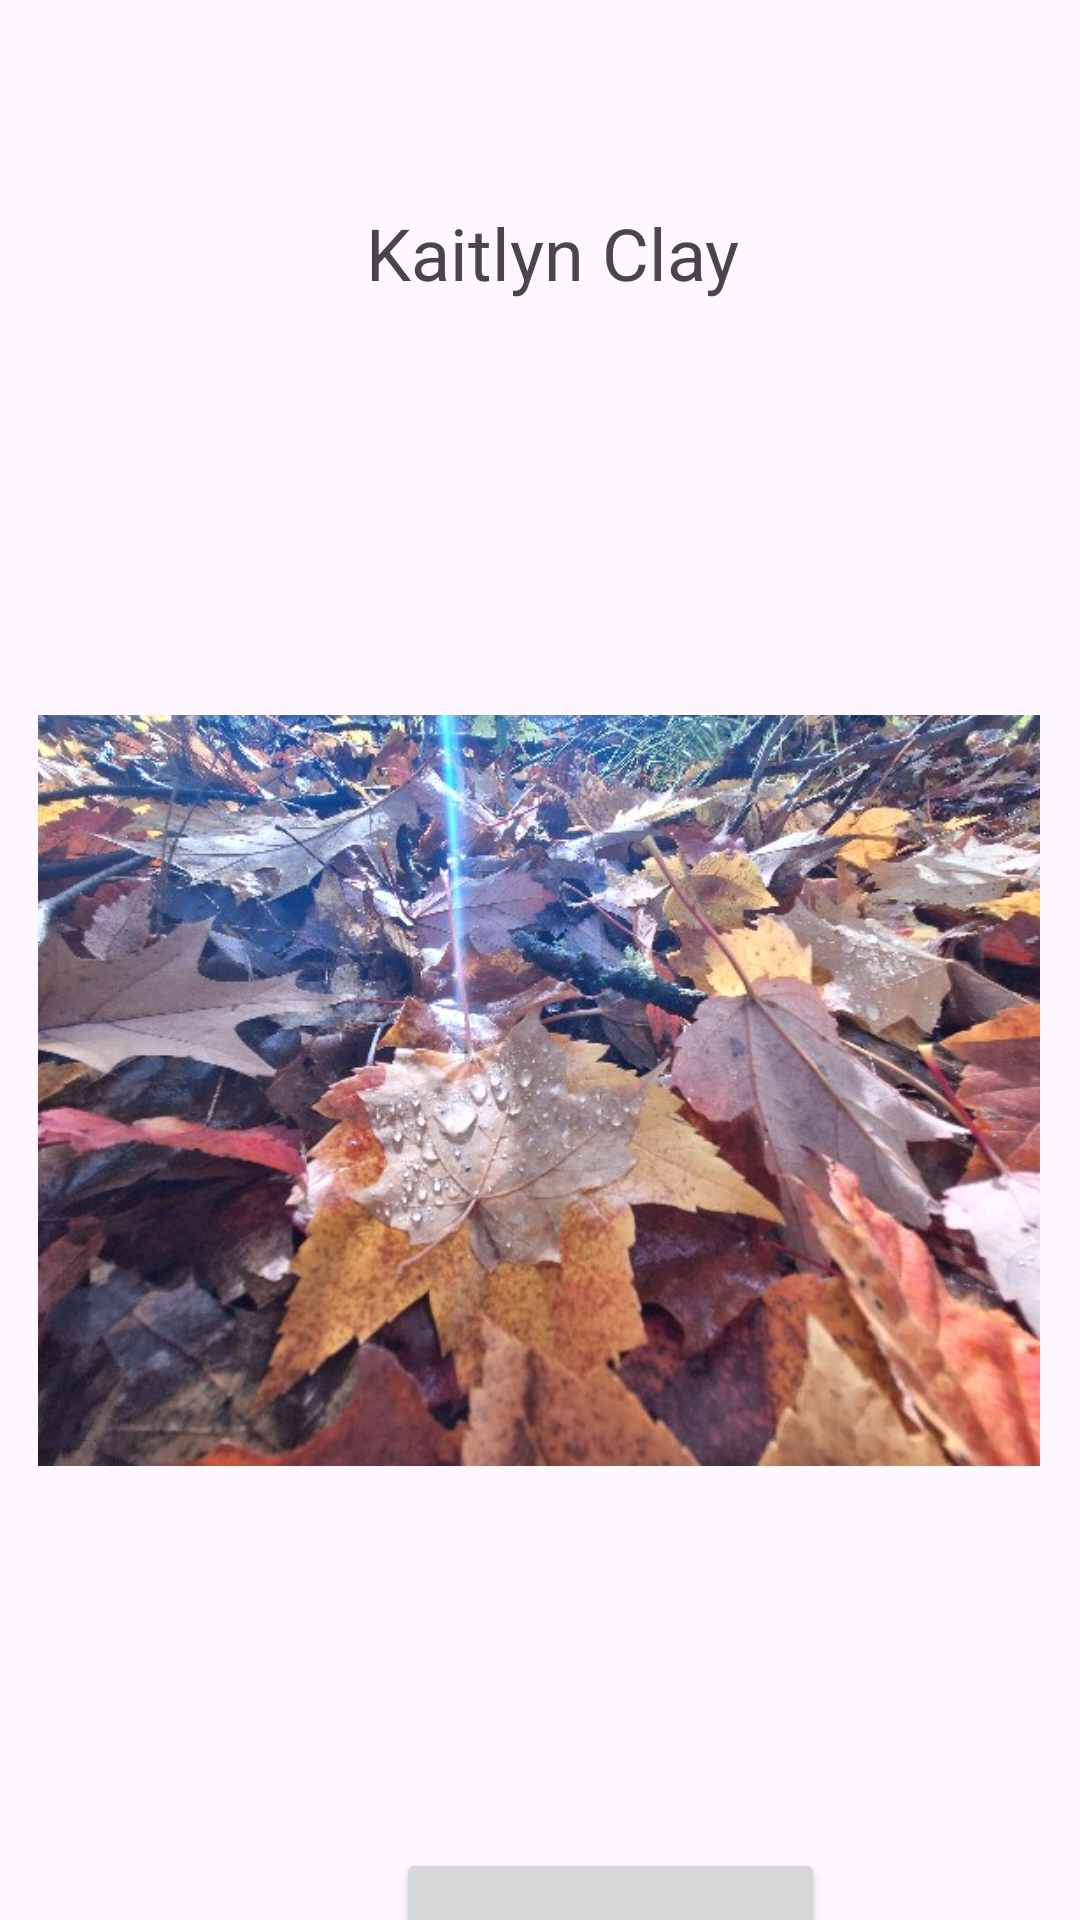

Here is an Android app screen rendered from its layout file. Give the layout XML and the strings, colors and styles it references.
<!-- AndroidManifest.xml: application theme Theme.ConnectInterface -->
<!-- res/layout/activity_main.xml -->
<?xml version="1.0" encoding="utf-8"?>
<androidx.constraintlayout.widget.ConstraintLayout xmlns:android="http://schemas.android.com/apk/res/android"
    xmlns:app="http://schemas.android.com/apk/res-auto"
    xmlns:tools="http://schemas.android.com/tools"
    android:layout_width="match_parent"
    android:layout_height="match_parent"
    tools:context=".MainActivity">

    <TextView
        android:id="@+id/idName"
        android:layout_width="167dp"
        android:layout_height="55dp"
        android:layout_marginStart="122dp"
        android:layout_marginTop="68dp"
        android:layout_marginEnd="122dp"
        android:text="@string/textName"
        android:textSize="24sp"
        app:layout_constraintEnd_toEndOf="parent"
        app:layout_constraintHorizontal_bias="0.0"
        app:layout_constraintStart_toStartOf="parent"
        app:layout_constraintTop_toTopOf="parent" />

    <ImageView
        android:id="@+id/idimgleaf"
        android:layout_width="334dp"
        android:layout_height="345dp"
        android:layout_marginTop="68dp"
        app:layout_constraintEnd_toEndOf="parent"
        app:layout_constraintHorizontal_bias="0.493"
        app:layout_constraintStart_toStartOf="parent"
        app:layout_constraintTop_toBottomOf="@+id/idName"
        app:srcCompat="@drawable/leafnlight" />

    <Button
        android:id="@+id/idbtnviewprofile"
        android:layout_width="143dp"
        android:layout_height="66dp"
        android:layout_marginStart="132dp"
        android:layout_marginTop="80dp"
        android:text="@string/btnviewprofile"
        app:layout_constraintStart_toStartOf="parent"
        app:layout_constraintTop_toBottomOf="@+id/idimgleaf" />
</androidx.constraintlayout.widget.ConstraintLayout>
<!-- resources referenced by this layout -->
<resources>
  <!-- drawable leafnlight: jpg bitmap (drawable, 107849 bytes) -->
  <string name="btnviewprofile">View Profile</string>
  <string name="textName">Kaitlyn Clay</string>
  <style name="Theme.ConnectInterface" parent="Base.Theme.ConnectInterface" />
  <style name="Base.Theme.ConnectInterface" parent="Theme.Material3.DayNight.NoActionBar">
          
          
      </style>
</resources>
